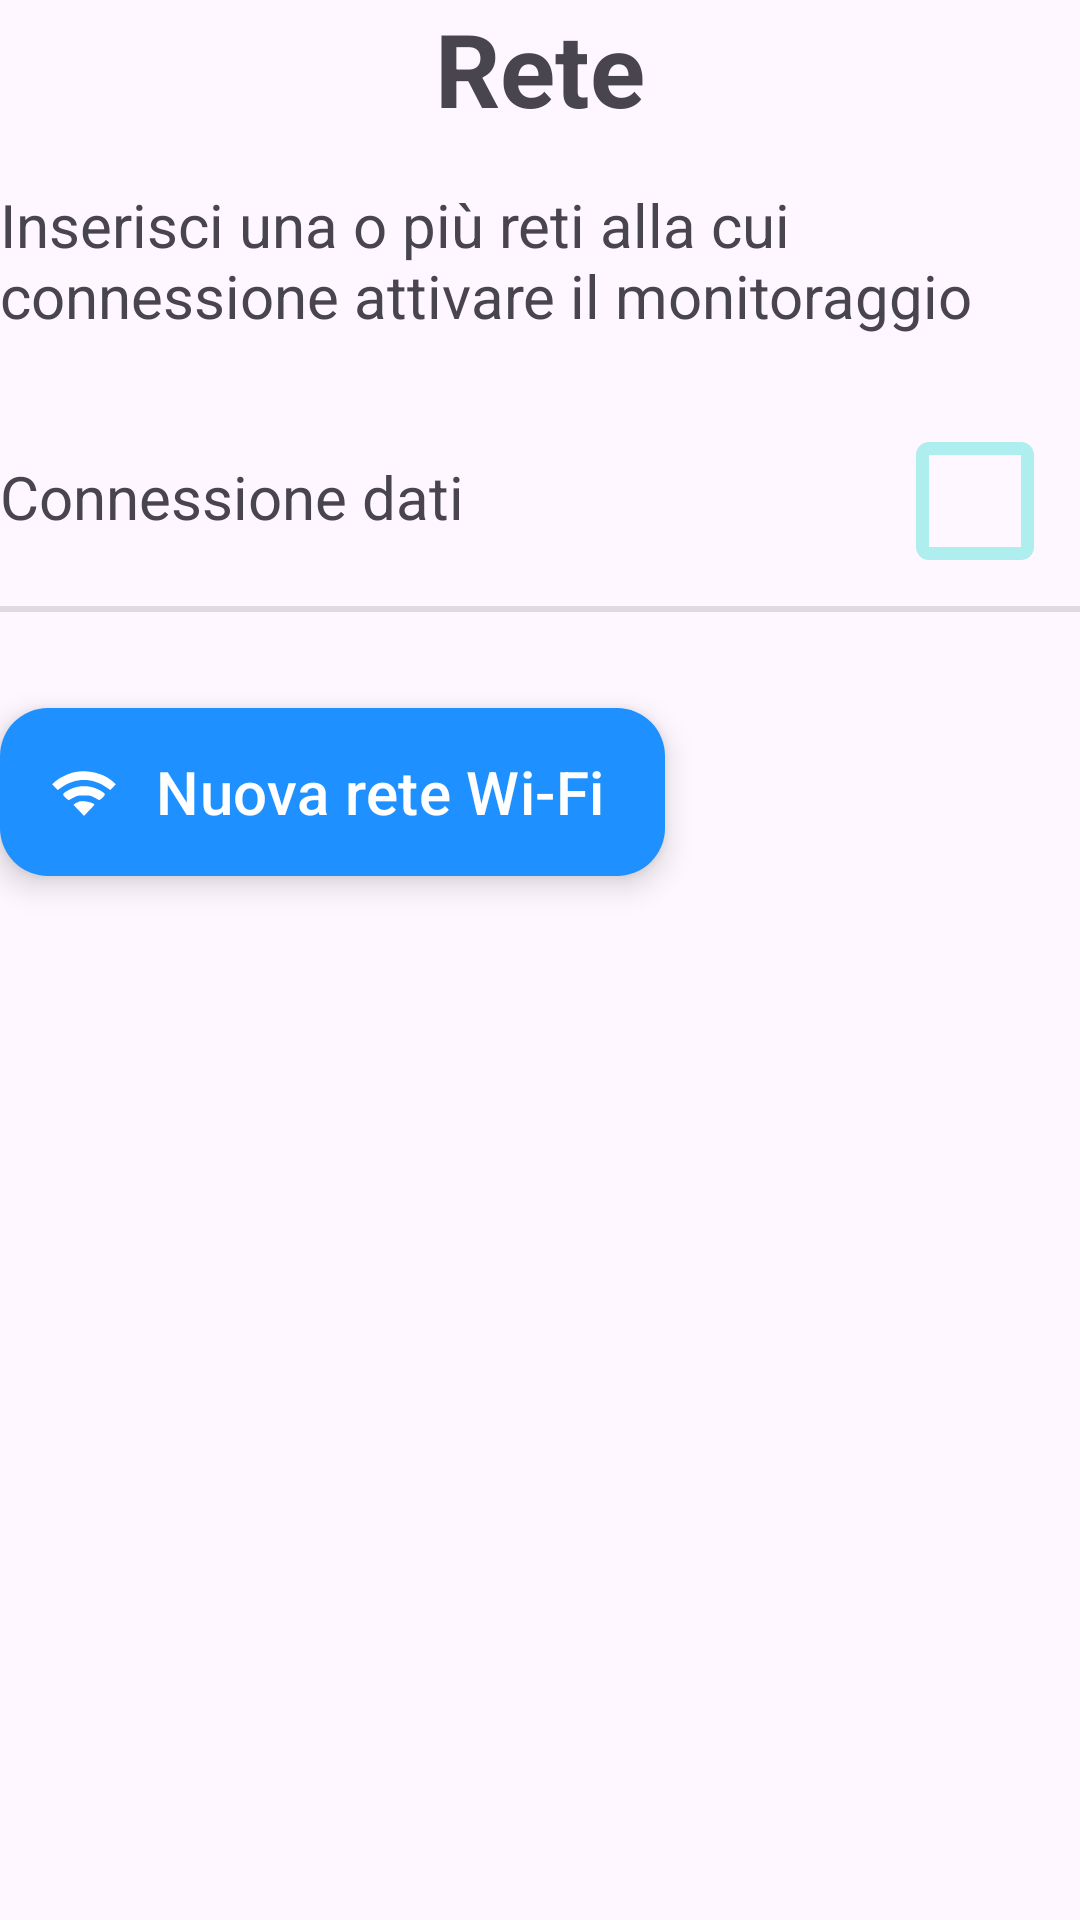

Produce the Android XML layout that renders to this screen, including the resource entries it uses.
<!-- AndroidManifest.xml: application theme Theme.PrivacyManager -->
<!-- res/layout/fragment_network_selection.xml -->
<?xml version="1.0" encoding="utf-8"?>
<FrameLayout xmlns:android="http://schemas.android.com/apk/res/android"
    xmlns:app="http://schemas.android.com/apk/res-auto"
    xmlns:tools="http://schemas.android.com/tools"
    android:layout_width="match_parent"
    android:layout_height="match_parent"
    tools:context=".ruleDefinitionFragments.NetworkSelectionFragment">

    <RelativeLayout
        android:layout_width="match_parent"
        android:layout_height="match_parent">

        <TextView
            android:id="@+id/textView"
            android:layout_width="wrap_content"
            android:layout_height="wrap_content"
            android:text="@string/network_text"
            android:textSize="34sp"
            android:textStyle="bold"
            android:layout_centerHorizontal="true"
            android:layout_alignParentTop="true"/>

        <TextView
            android:id="@+id/infoTextView"
            android:layout_width="wrap_content"
            android:layout_height="wrap_content"
            android:text="@string/info_network_selection"
            android:textSize="20sp"
            android:layout_below="@+id/textView"
            android:layout_alignParentStart="true"
            android:layout_alignParentEnd="true"
            android:layout_marginTop="@dimen/margin_top_title"/>

        <TextView
            android:id="@+id/mobile_network"
            android:layout_width="wrap_content"
            android:layout_height="wrap_content"
            android:layout_marginTop="40dp"
            android:text="@string/mobile_network_text"
            android:layout_below="@+id/infoTextView"
            android:layout_alignParentStart="true"
            android:textSize="20sp"/>

        <CheckBox
            android:id="@+id/checkBox"
            android:layout_width="70dp"
            android:layout_height="70dp"
            android:layout_marginTop="20dp"
            android:layout_below="@id/infoTextView"
            android:layout_alignParentEnd="true"
            android:background="?android:attr/listChoiceIndicatorMultiple"
            android:backgroundTint="@color/secondary"
            android:button="@null" />

        <View
            android:id="@+id/divider"
            android:layout_width="match_parent"
            android:layout_below="@id/checkBox"
            android:layout_height="2dp"
            android:layout_marginEnd="0dp"
            android:background="?android:attr/listDivider" />

        <LinearLayout
            android:id="@+id/list_networks_container"
            android:layout_width="match_parent"
            android:layout_height="wrap_content"
            android:layout_below="@+id/divider"
            android:layout_alignParentStart="true"
            android:layout_alignParentEnd="true"
            android:layout_marginTop="@dimen/margin_top_title"
            android:orientation="vertical">

            <androidx.recyclerview.widget.RecyclerView
                android:id="@+id/list_networks"
                android:layout_width="match_parent"
                android:layout_height="wrap_content"
                android:orientation="vertical" />
        </LinearLayout>

        <com.google.android.material.floatingactionbutton.ExtendedFloatingActionButton
            android:id="@+id/add_network_button"
            android:layout_width="wrap_content"
            android:layout_height="wrap_content"
            android:layout_alignParentStart="true"
            android:layout_below="@+id/list_networks_container"
            android:layout_marginTop="@dimen/margin_top_title"
            android:contentDescription="@string/info_network_button"
            android:text="@string/network_text_button"
            android:textAlignment="textStart"
            android:textColor="@color/white"
            android:textSize="20sp"
            app:backgroundTint="@color/primary"
            app:icon="@drawable/icon_wifi"
            app:iconTint="@color/white"
            app:tint="@color/white" />
    </RelativeLayout>

</FrameLayout>
<!-- resources referenced by this layout -->
<resources>
  <color name="primary">#1E90FF</color>
  <color name="secondary">#AFEEEE</color>
  <color name="white">#FFFFFFFF</color>
  <dimen name="margin_top_title">16dp</dimen>
  <!-- drawable icon_wifi (drawable) -->
  <vector xmlns:android="http://schemas.android.com/apk/res/android"
      android:width="96dp"
      android:height="96dp"
      android:viewportWidth="96"
      android:viewportHeight="96">
    <path
        android:pathData="M35,21.6c-8.2,1.7 -19.4,7.2 -25,12.2l-4.4,3.9 3.7,3.8 3.7,3.8 4.3,-3c19.1,-13.7 42.3,-13.7 61.4,-0l4.3,3 3.7,-3.8 3.7,-3.8 -4.4,-3.9c-12.5,-11.1 -33.2,-16.1 -51,-12.2z"
        android:fillColor="#000000"
        android:strokeColor="#00000000"/>
    <path
        android:pathData="M37,41.6c-6.2,1.7 -14.9,6.3 -16.4,8.7 -0.9,1.3 -0.3,2.4 2.7,5.2 2.1,2 4.1,3.5 4.5,3.3 0.4,-0.2 3.2,-1.7 6.2,-3.3 4.9,-2.6 6.5,-3 14,-3 7.5,-0 9.1,0.4 14,3 3,1.6 5.8,3.1 6.2,3.3 0.4,0.2 2.4,-1.3 4.5,-3.3 4.5,-4.2 4.1,-5.5 -3.3,-9.6 -9.9,-5.6 -21.7,-7.2 -32.4,-4.3z"
        android:fillColor="#000000"
        android:strokeColor="#00000000"/>
    <path
        android:pathData="M42,60.6c-4.9,2 -8,3.8 -7.8,4.5 0.2,0.4 3.3,3.9 7.1,7.7l6.7,7 6.8,-7c3.7,-3.8 6.8,-7.3 7,-7.7 0.9,-2.6 -15.3,-6.2 -19.8,-4.5z"
        android:fillColor="#000000"
        android:strokeColor="#00000000"/>
  </vector>
  <string name="info_network_button">Edit network</string>
  <string name="info_network_selection">Inserisci una o più reti alla cui connessione attivare il monitoraggio</string>
  <string name="mobile_network_text">Connessione dati</string>
  <string name="network_text">Rete</string>
  <string name="network_text_button">Nuova rete Wi-Fi</string>
  <style name="Theme.PrivacyManager" parent="Base.Theme.PrivacyManager" />
  <style name="Base.Theme.PrivacyManager" parent="Theme.Material3.DayNight.NoActionBar">
          
          
          
          <item name="android:statusBarColor">@color/primary</item>
      </style>
</resources>
